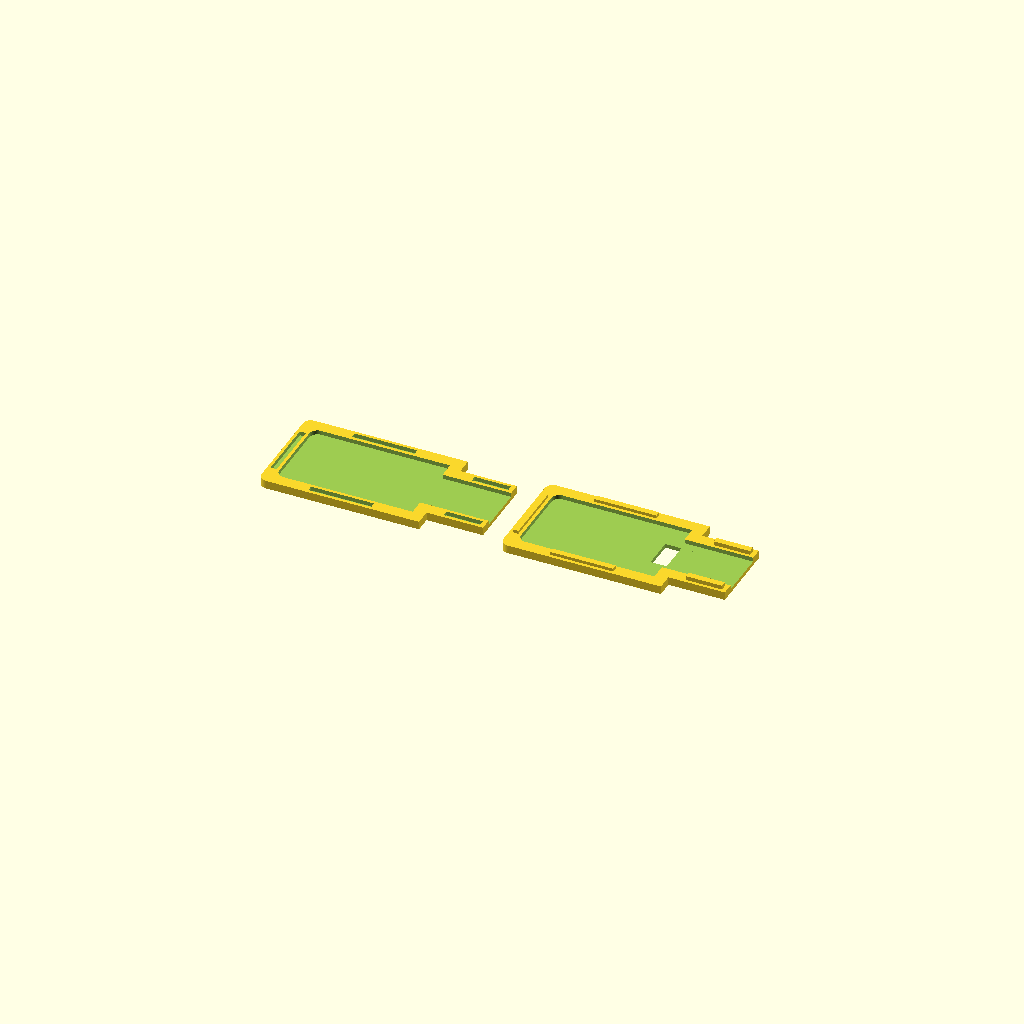
Cell 1: rendered with the file's own defaults.
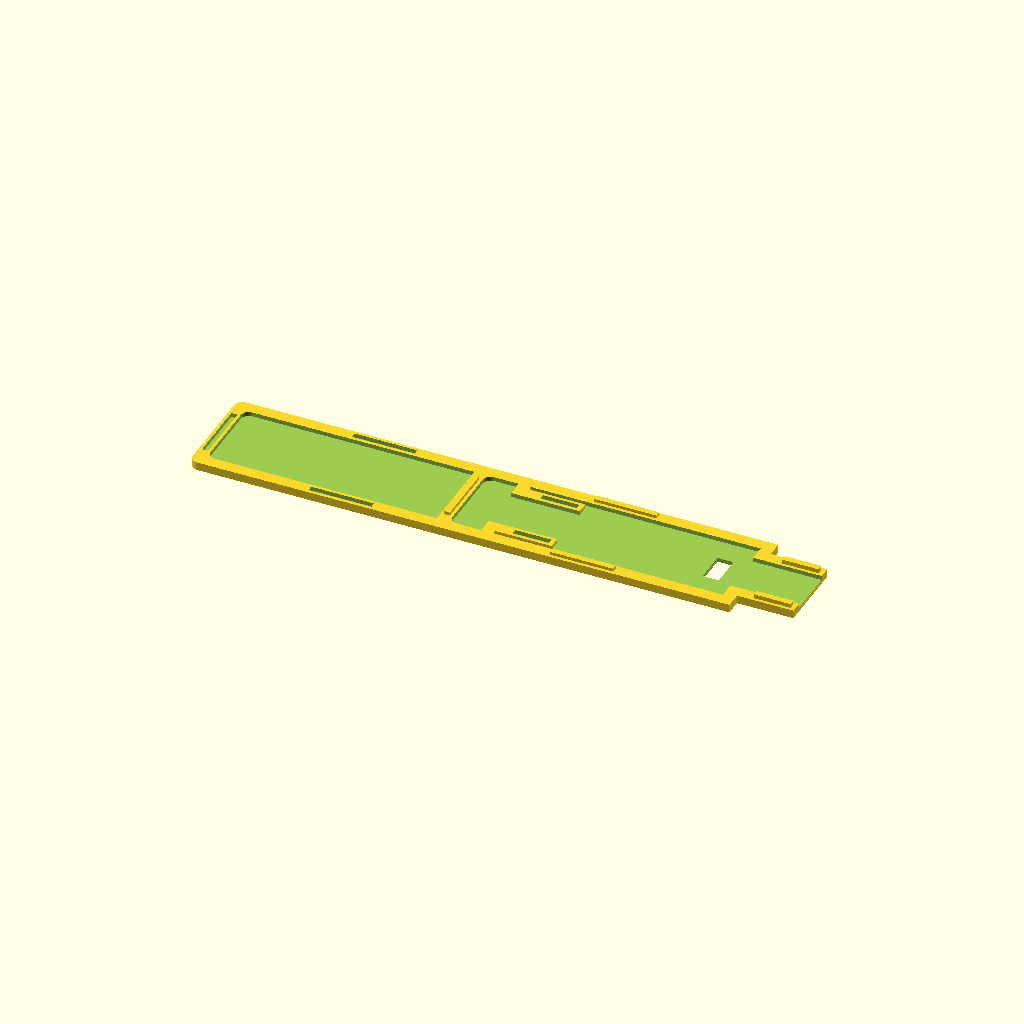
Cell 2 — thick_part_length set to 68, the other parameters unchanged.
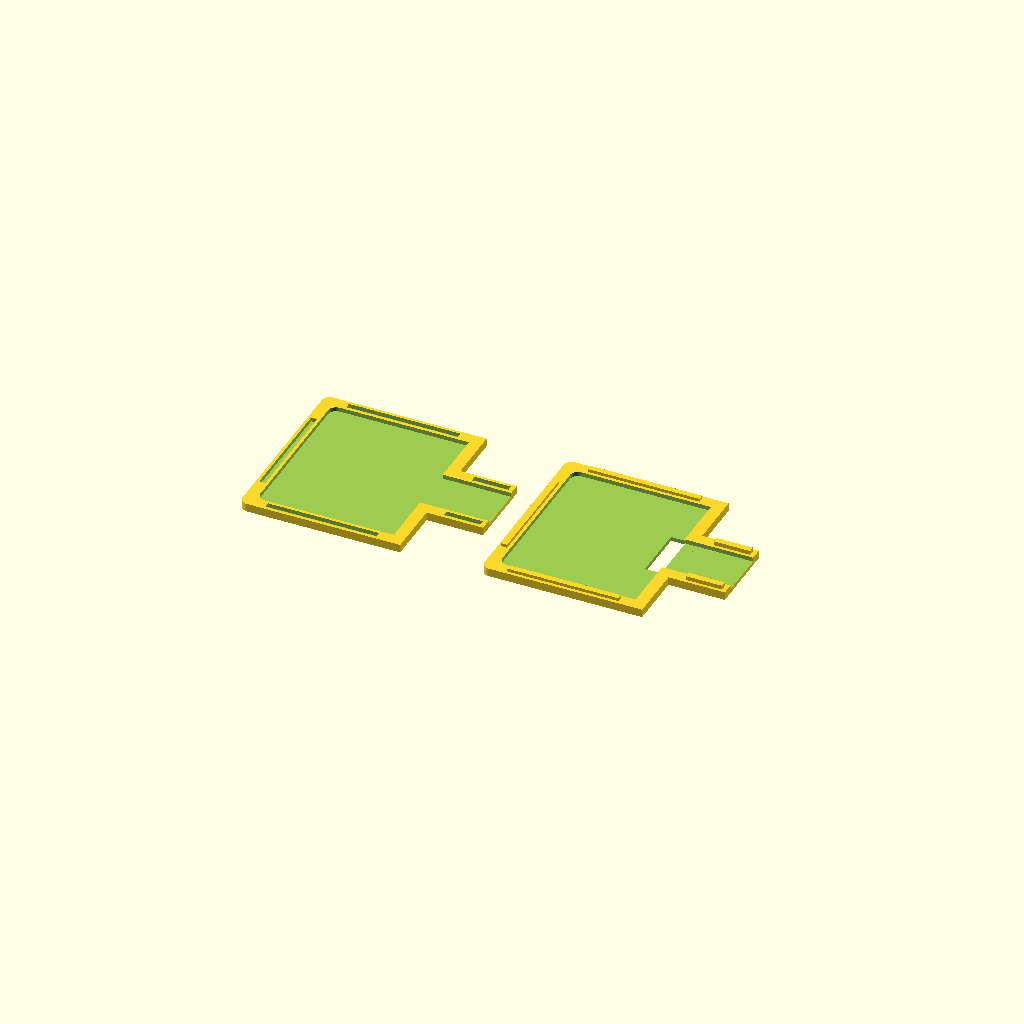
Cell 3 — board_width set to 40, the other parameters unchanged.
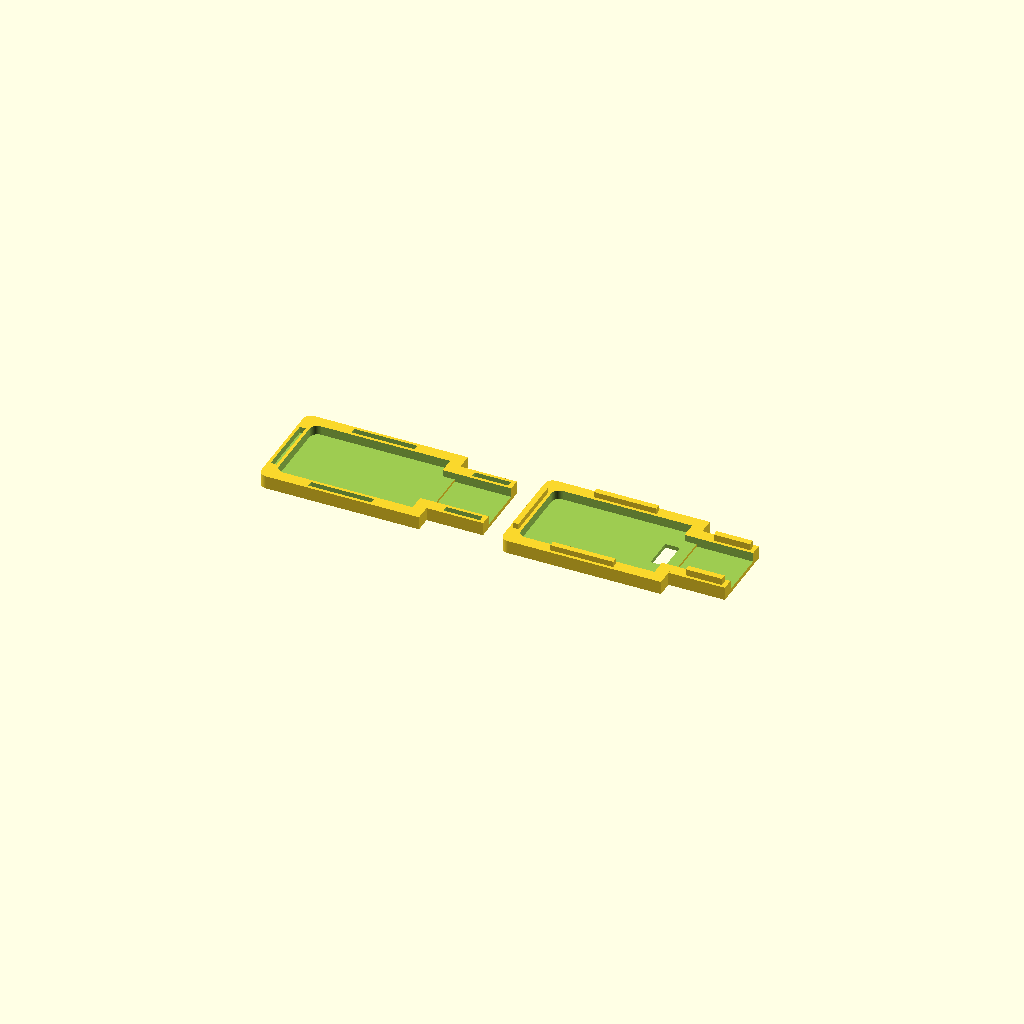
Cell 4 — max_component_height set to 5, the other parameters unchanged.
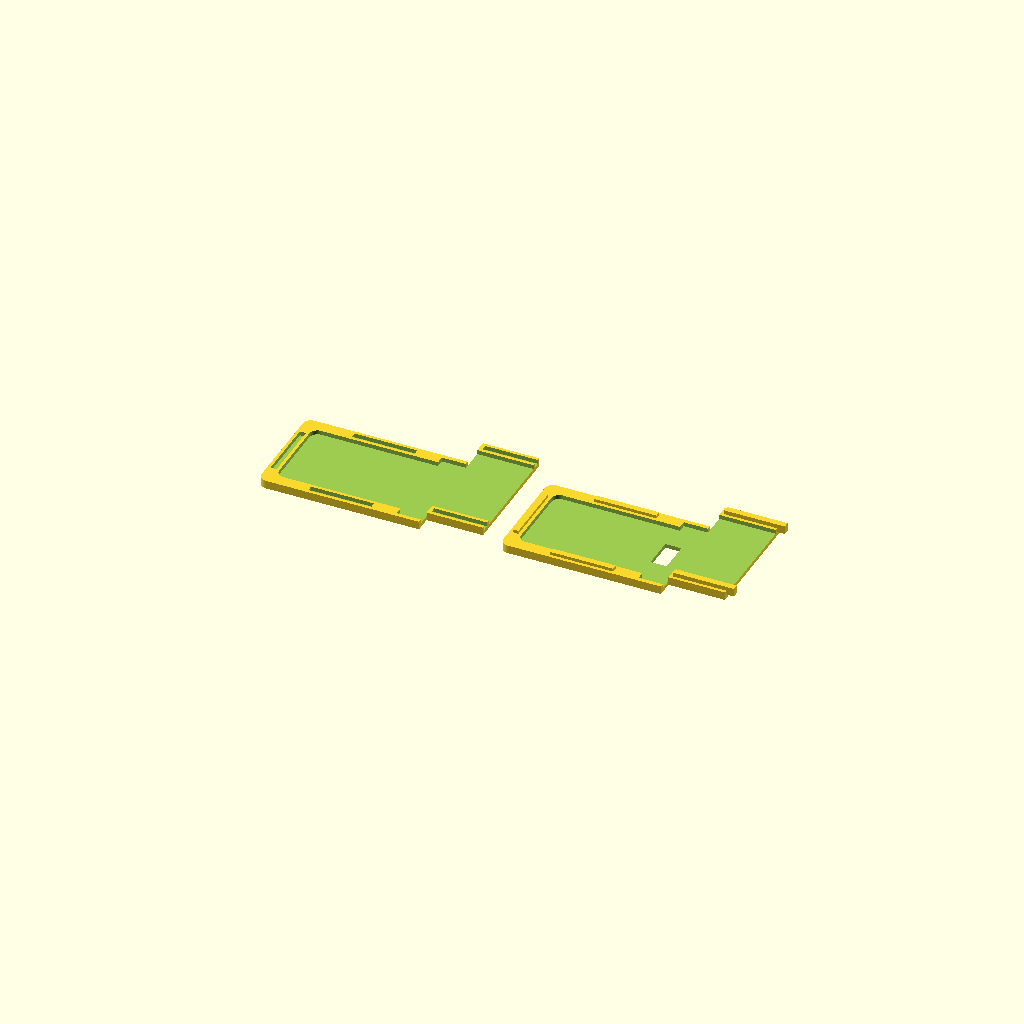
Cell 5: the same model with neck_width = 24.
All cells are drawn from one camera (rotation 55°, 0°, 25°, orthographic, colour scheme Cornfield), so only the parameter changes between them.
Source of the model, cad/enclosure.scad:
/**
 * Enclosure for the TROPIC01 USB Devkit
 * All measurements in mm
 * @author Ondřej Hruboš (github.com/hruboson)
 */
$fn = 100; // fragment number - level of detail

// board dimensions
thick_part_length = 34; // the main part of the board without neck
board_width = 20;
floor_thickness = 0.6;
max_component_height = 2.5;
neck_width = 12;
neck_length = 14;
usb_c_width = 8.2;

// enclosure parameters
wall_thickness = 3;
clearance = 1.0;
total_height = floor_thickness + max_component_height + clearance;
clip_height = 3;
clip_undercut = 0.8;
half_height = total_height / 2;

// alignment pin
pin_width = 1.5;
pin_depth = half_height;
pin_outwards_width = pin_width - 0.07; // this might need adjusting
pin_outwards_depth = pin_depth - 0.5;

// helper constants
RERR = 0.01; // rounding error

/**
 * Construct one half of the enclosure
 * @param {bool} [upper=false] - upper or lower case, changes the joints
 * @param {real} l - length
 * @param {real} w - width
 * @param {real} h - height
 * @param {bool} [base=true] - false to not generate any joints
 */
module enclosure_half(upper = false, l = undef, w = undef, h = undef, base = true) {
    length = (l == undef) ? thick_part_length + 2*wall_thickness : l;
    width = (w == undef) ? thick_part_length + 2*wall_thickness : w;
    height = (h == undef) ? half_height : h;
    
    difference() {
        rounded_rect(
            length,
            width,
            height,
            radius = 2
        );
                    
        // cutoff at the neck top
        translate([thick_part_length, (width/2-neck_width/2), height/2 - 2.5*RERR]) // I have no idea why the -2.5*RERR works
        cube([wall_thickness*2 + 2*RERR, neck_width, height]);
        
        // joints
        if(!upper && base){        
            translate([wall_thickness*0.5, width / 2, height])
            cube([pin_width, width*0.6, pin_depth], center = true);
            
            translate([length / 2, width - wall_thickness*0.5, height])
            rotate(90)
            cube([pin_width, width*0.6, pin_depth], center = true);
            
            translate([length / 2, wall_thickness*0.5, height])
            rotate(90)
            cube([pin_width, width*0.6, pin_depth], center = true);
        }
        
        // hole for button
        if(upper && base){
            translate([length*0.88,width/2, -RERR])
            cube([4, width*0.3, half_height], center = true);      
        }
    }
    
    
    // upper half
    if(upper && base){        
        translate([wall_thickness*0.5, width / 2, height])
        cube([pin_outwards_width, width*0.6, pin_outwards_depth], center = true);
           
        translate([length / 2, width - wall_thickness*0.5, height])
        rotate(90)
        cube([pin_outwards_width, width*0.6, pin_outwards_depth], center = true);
        
        translate([length / 2, wall_thickness*0.5, height])
        rotate(90)
        cube([pin_outwards_width, width*0.6, pin_outwards_depth], center = true);
    }
}

module enclosure_half_neck(upper = false, l = undef, w = undef, h = undef, base = true) {
    length = (l == undef) ? neck_length + 2*wall_thickness : l;
    width = (w == undef) ? neck_width + 2*wall_thickness : w;
    height = (h == undef) ? half_height : h;
    
    difference() {
        cube([length, width, height]);
        
        if(!upper && base){
            translate([length*0.6, width-wall_thickness/2, height])
            rotate(90)
            cube([pin_width, width*0.5, pin_depth], center = true);
            
            translate([length*0.6, wall_thickness/2, height])
            rotate(90)
            cube([pin_width, width*0.5, pin_depth], center = true);
        }
    }
    
    if(upper && base){
        translate([length*0.6, width-wall_thickness/2, height])
        rotate(90)
        cube([pin_width, width*0.5, pin_depth], center = true);
            
        translate([length*0.6, wall_thickness/2, height])
        rotate(90)
        cube([pin_width, width*0.5, pin_depth], center = true);
    }
}

/**
 * Create a rectangle with two rounded corners and two square corners and uniform height
 * @param {real} length - length of the rectangle along X-axis
 * @param {real} width - width of the rectangle along Y-axis
 * @param {real} height - height of the extruded shape along Z-axis
 * @param {real} [radius=2] - corner radius in mm
 */
module rounded_rect(length, width, height, radius=2) {
    hull() {
        translate([radius, radius, 0])
            cylinder(r=radius, h=height);
        translate([radius, width-radius, 0])
            cylinder(r=radius, h=height);
        
        translate([length-radius, 0, 0])
            cube([radius, radius, height], 0);
        translate([length-radius, width-radius, 0])
            cube([radius, radius, height], 0);
    }
}

//////////////////////
//      MAIN        //
//////////////////////

translate([-thick_part_length/2 - wall_thickness, -board_width/2 - wall_thickness, 0]) {
    difference() {
        enclosure_half(l = thick_part_length + 2*wall_thickness, w = board_width + 2*wall_thickness, h = half_height);
        
        translate([wall_thickness, wall_thickness, 1])
        enclosure_half(l = thick_part_length, w = board_width, h = half_height, base = false);
    }
    
    translate([thick_part_length + 2*wall_thickness, board_width/2 - 2*wall_thickness, 0])
    difference() {
        enclosure_half_neck(l = neck_length, w = neck_width+2*wall_thickness, h = half_height);
        
        translate([-RERR, wall_thickness, 1])
        enclosure_half_neck(l = neck_length + 2*wall_thickness + RERR, w = neck_width, h = half_height, base = false);
    }
}

translate([-thick_part_length/2 - wall_thickness + 60, -board_width/2 - wall_thickness, 0]) {
    difference() {
        enclosure_half(upper = true, l = thick_part_length + 2*wall_thickness, w = board_width + 2*wall_thickness, h = half_height);
        
        translate([wall_thickness, wall_thickness, 1])
        enclosure_half(upper = true, l = thick_part_length, w = board_width, h = half_height, base = false);
    }
    
    translate([thick_part_length + 2*wall_thickness, board_width/2 - 2*wall_thickness, 0])
    difference() {
        enclosure_half_neck(upper = true, l = neck_length, w = neck_width+2*wall_thickness, h = half_height);
        
        translate([-RERR, wall_thickness, 1])
        enclosure_half_neck(upper = true, l = neck_length + 2*wall_thickness + RERR, w = neck_width, h = half_height, base = false);
    }
}
Customizer parameters (derived from the source; name, type, default, range or options):
thick_part_length: number, default 34
board_width: number, default 20
floor_thickness: number, default 0.6
max_component_height: number, default 2.5
neck_width: number, default 12
neck_length: number, default 14
usb_c_width: number, default 8.2
wall_thickness: number, default 3
clearance: number, default 1
clip_height: number, default 3
clip_undercut: number, default 0.8
pin_width: number, default 1.5
RERR: number, default 0.01
